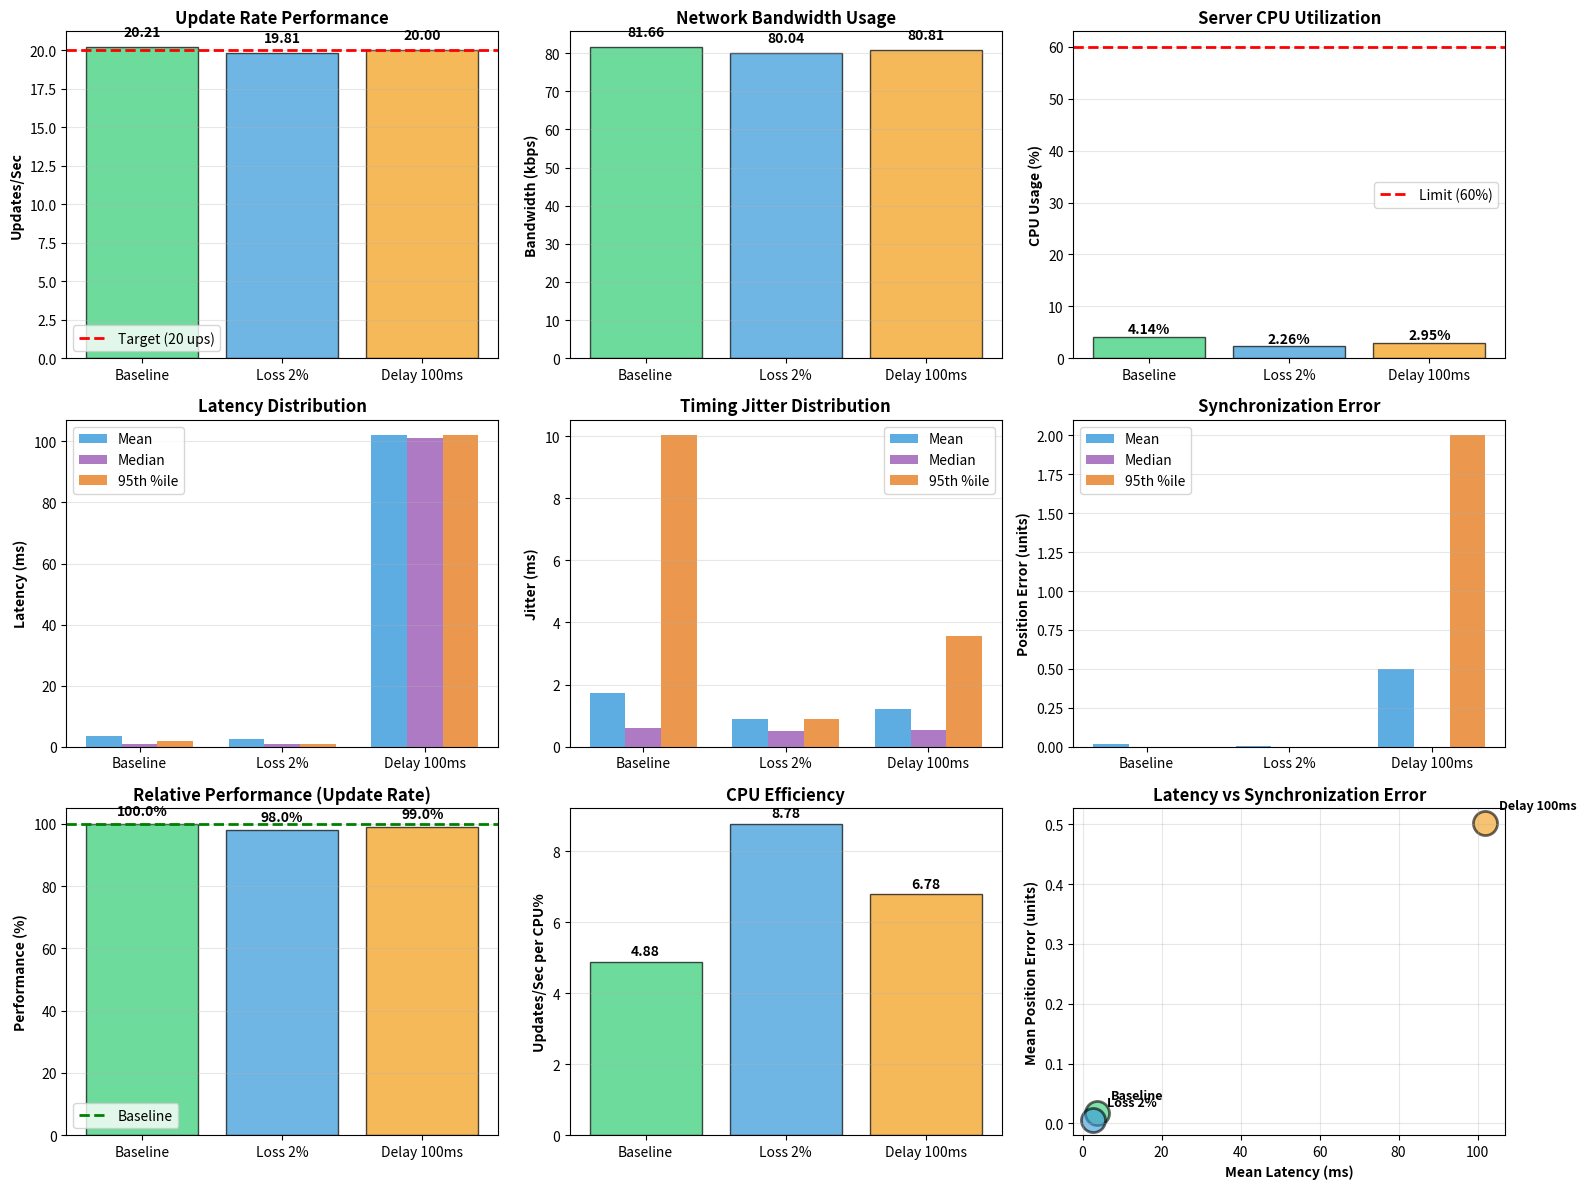
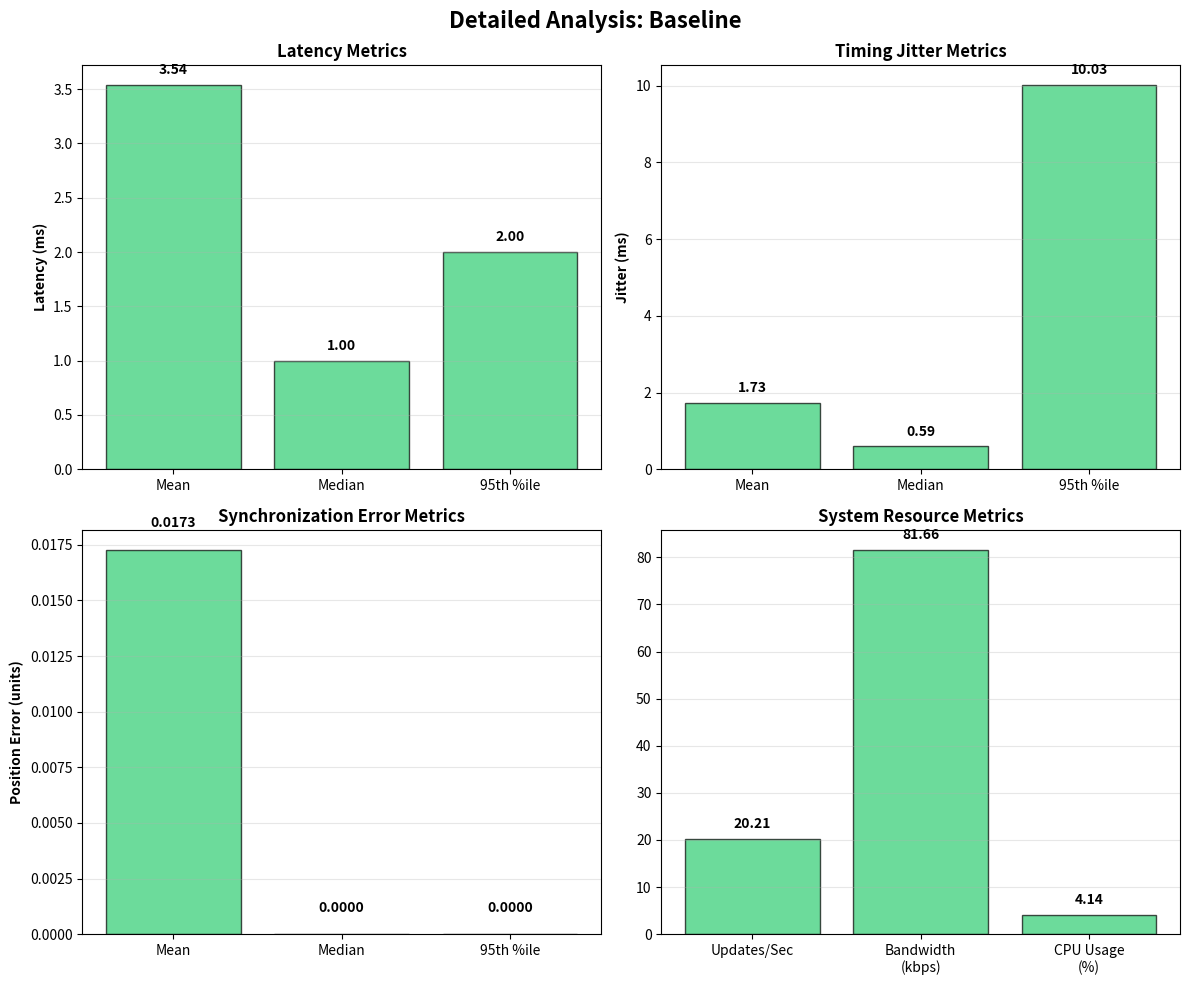
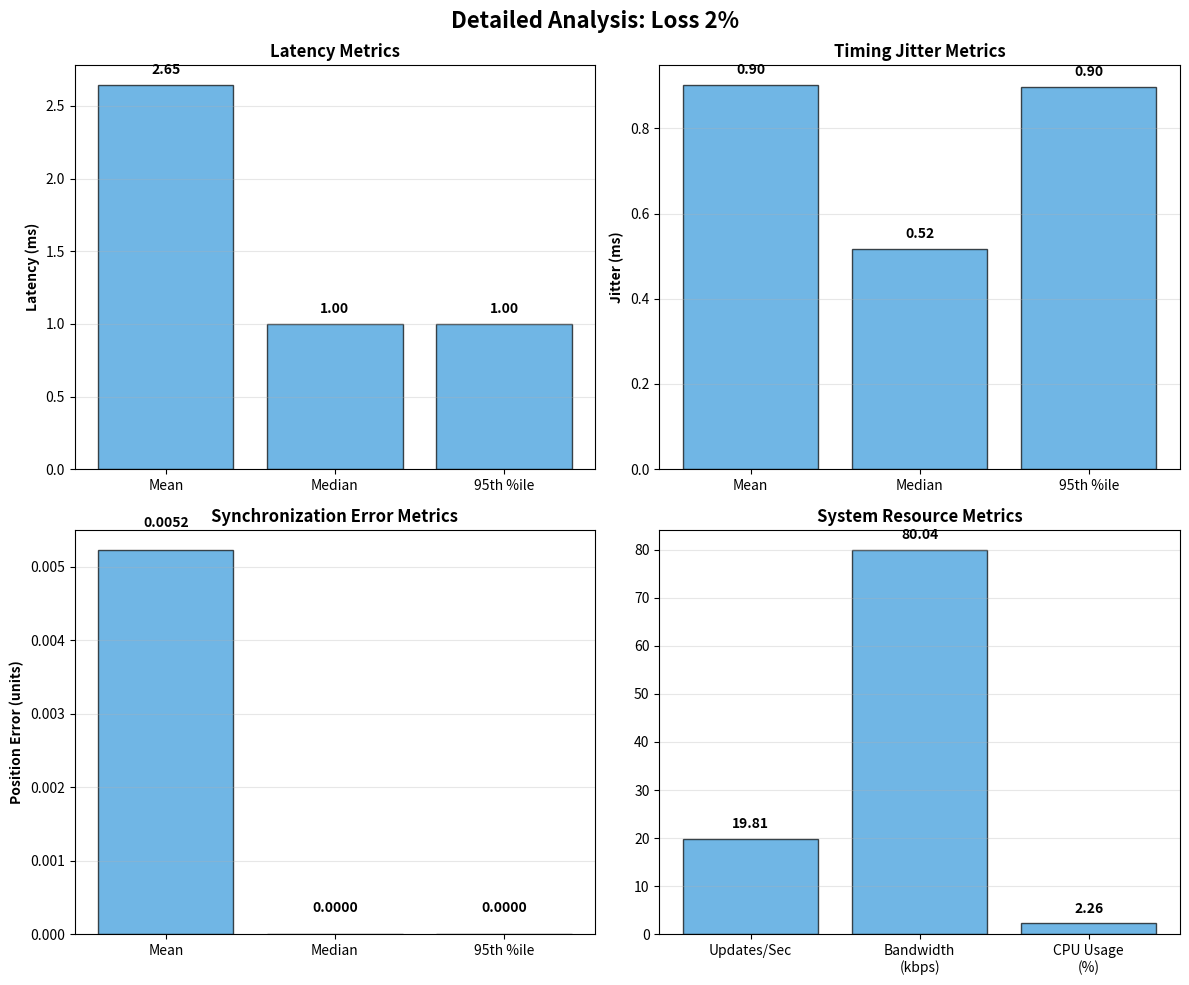
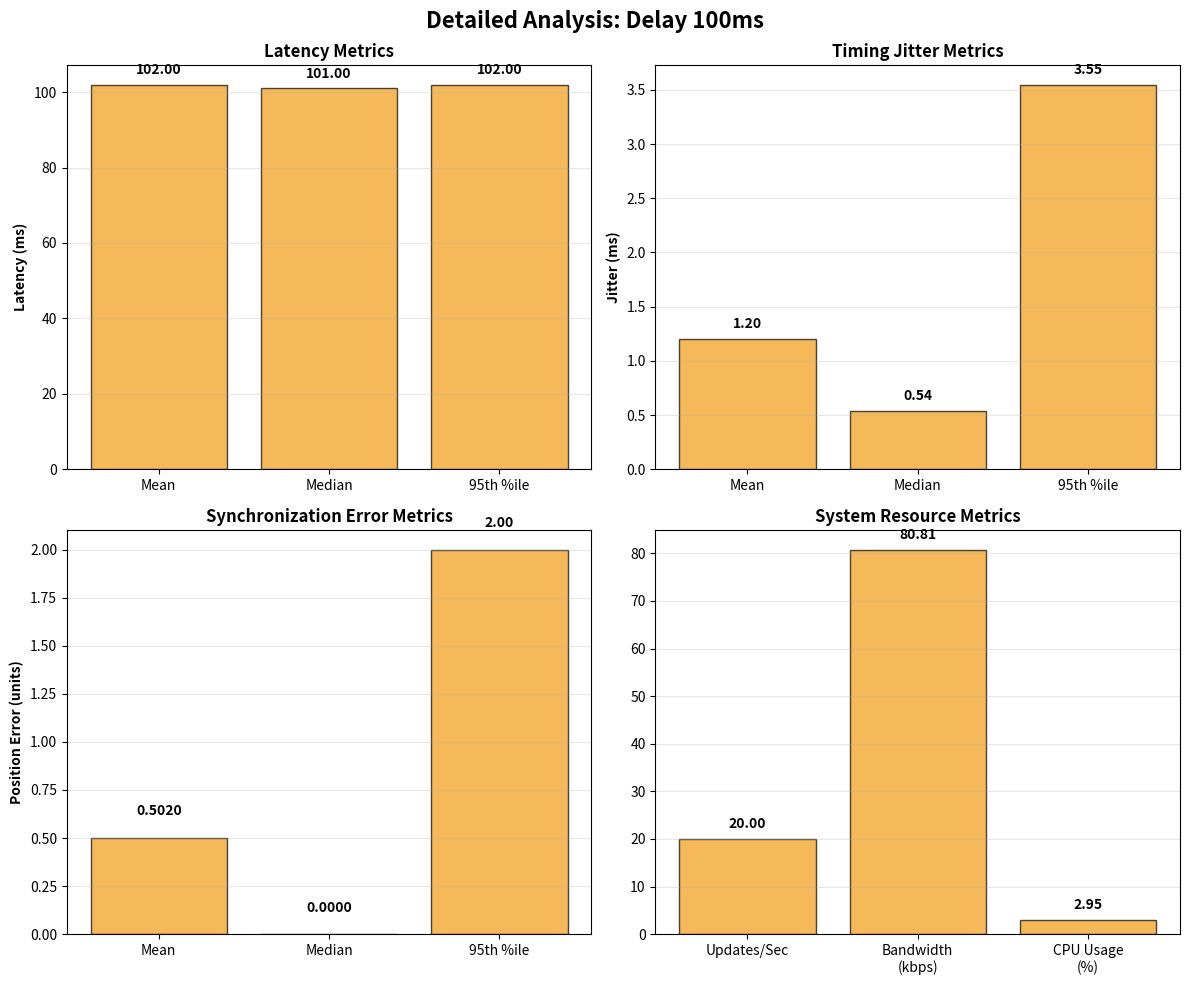

Write Python code to recreate these figures, in order.
import json
import matplotlib.pyplot as plt
import numpy as np
from pathlib import Path

# Load the JSON data for all scenarios
baseline_data = {
    "scenario": "Baseline",
    "timestamp": 1766649687,
    "duration": 60,
    "metrics": {
        "updates_per_sec": 20.2125,
        "bandwidth_kbps": 81.6566,
        "cpu_percent": 4.140350877192983,
        "latency": {
            "mean": 3.5419501133786846,
            "median": 1.0,
            "p95": 2.0
        },
        "jitter": {
            "mean": 1.7344724117651646,
            "median": 0.5940787623807813,
            "p95": 10.027223716914014
        },
        "position_error": {
            "mean": 0.017289820618111088,
            "median": 0.0,
            "p95": 0.0
        }
    }
}

loss_data = {
    "scenario": "Loss 2%",
   "timestamp": 1766686563,
    "duration": 60,
    "metrics": {
        "updates_per_sec": 19.8125,
        "bandwidth_kbps": 80.03996666666667,
        "cpu_percent": 2.257758620689655,
        "latency": {
            "mean": 2.6471083070452157,
            "median": 1.0,
            "p95": 1.0
        },
        "jitter": {
            "mean": 0.9025111153764117,
            "median": 0.5164413098106982,
            "p95": 0.8975583772335168
        },
        "position_error": {
            "mean": 0.005232177894048398,
            "median": 0.0,
            "p95": 0.0
        }
    }
}

delay_data = {
    "scenario": "Delay 100ms",
    "timestamp": 1766540503,
    "duration": 60,
    "metrics": {
        "updates_per_sec": 20.004166666666666,
        "bandwidth_kbps": 80.81493333333333,
        "cpu_percent": 2.9491666666666663,
        "latency": {
            "mean": 101.99583420120808,
            "median": 101.0,
            "p95": 102.0
        },
        "jitter": {
            "mean": 1.200678006016685,
            "median": 0.5384959005179737,
            "p95": 3.5484275893978605
        },
        "position_error": {
            "mean": 0.5019517018500483,
            "median": 0.0,
            "p95": 2.0
        }
    }
}

scenarios = [baseline_data, loss_data, delay_data]
scenario_names = ['Baseline', 'Loss 2%', 'Delay 100ms']
colors = ['#2ecc71', '#3498db', '#f39c12']


def create_comparison_plots():
    """Create comprehensive comparison plots across all scenarios"""

    fig = plt.figure(figsize=(16, 12))

    # 1. Updates Per Second Comparison
    ax1 = plt.subplot(3, 3, 1)
    updates = [s['metrics']['updates_per_sec'] for s in scenarios]
    bars = ax1.bar(scenario_names, updates, color=colors, alpha=0.7, edgecolor='black')
    ax1.axhline(y=20, color='red', linestyle='--', linewidth=2, label='Target (20 ups)')
    ax1.set_ylabel('Updates/Sec', fontweight='bold')
    ax1.set_title('Update Rate Performance', fontweight='bold', fontsize=12)
    ax1.legend()
    ax1.grid(axis='y', alpha=0.3)
    for bar, val in zip(bars, updates):
        ax1.text(bar.get_x() + bar.get_width() / 2, bar.get_height() + 0.5,
                 f'{val:.2f}', ha='center', va='bottom', fontweight='bold')

    # 2. Bandwidth Consumption
    ax2 = plt.subplot(3, 3, 2)
    bandwidth = [s['metrics']['bandwidth_kbps'] for s in scenarios]
    bars = ax2.bar(scenario_names, bandwidth, color=colors, alpha=0.7, edgecolor='black')
    ax2.set_ylabel('Bandwidth (kbps)', fontweight='bold')
    ax2.set_title('Network Bandwidth Usage', fontweight='bold', fontsize=12)
    ax2.grid(axis='y', alpha=0.3)
    for bar, val in zip(bars, bandwidth):
        ax2.text(bar.get_x() + bar.get_width() / 2, bar.get_height() + 2,
                 f'{val:.2f}', ha='center', va='bottom', fontweight='bold')

    # 3. CPU Utilization
    ax3 = plt.subplot(3, 3, 3)
    cpu = [s['metrics']['cpu_percent'] for s in scenarios]
    bars = ax3.bar(scenario_names, cpu, color=colors, alpha=0.7, edgecolor='black')
    ax3.axhline(y=60, color='red', linestyle='--', linewidth=2, label='Limit (60%)')
    ax3.set_ylabel('CPU Usage (%)', fontweight='bold')
    ax3.set_title('Server CPU Utilization', fontweight='bold', fontsize=12)
    ax3.legend()
    ax3.grid(axis='y', alpha=0.3)
    for bar, val in zip(bars, cpu):
        ax3.text(bar.get_x() + bar.get_width() / 2, bar.get_height() + 0.1,
                 f'{val:.2f}%', ha='center', va='bottom', fontweight='bold')

    # 4. Latency Distribution
    ax4 = plt.subplot(3, 3, 4)
    x = np.arange(len(scenario_names))
    width = 0.25

    mean_latency = [s['metrics']['latency']['mean'] for s in scenarios]
    median_latency = [s['metrics']['latency']['median'] for s in scenarios]
    p95_latency = [s['metrics']['latency']['p95'] for s in scenarios]

    ax4.bar(x - width, mean_latency, width, label='Mean', color='#3498db', alpha=0.8)
    ax4.bar(x, median_latency, width, label='Median', color='#9b59b6', alpha=0.8)
    ax4.bar(x + width, p95_latency, width, label='95th %ile', color='#e67e22', alpha=0.8)

    ax4.set_ylabel('Latency (ms)', fontweight='bold')
    ax4.set_title('Latency Distribution', fontweight='bold', fontsize=12)
    ax4.set_xticks(x)
    ax4.set_xticklabels(scenario_names)
    ax4.legend()
    ax4.grid(axis='y', alpha=0.3)

    # 5. Jitter Distribution
    ax5 = plt.subplot(3, 3, 5)
    mean_jitter = [s['metrics']['jitter']['mean'] for s in scenarios]
    median_jitter = [s['metrics']['jitter']['median'] for s in scenarios]
    p95_jitter = [s['metrics']['jitter']['p95'] for s in scenarios]

    ax5.bar(x - width, mean_jitter, width, label='Mean', color='#3498db', alpha=0.8)
    ax5.bar(x, median_jitter, width, label='Median', color='#9b59b6', alpha=0.8)
    ax5.bar(x + width, p95_jitter, width, label='95th %ile', color='#e67e22', alpha=0.8)

    ax5.set_ylabel('Jitter (ms)', fontweight='bold')
    ax5.set_title('Timing Jitter Distribution', fontweight='bold', fontsize=12)
    ax5.set_xticks(x)
    ax5.set_xticklabels(scenario_names)
    ax5.legend()
    ax5.grid(axis='y', alpha=0.3)

    # 6. Position Error Distribution
    ax6 = plt.subplot(3, 3, 6)
    mean_error = [s['metrics']['position_error']['mean'] for s in scenarios]
    median_error = [s['metrics']['position_error']['median'] for s in scenarios]
    p95_error = [s['metrics']['position_error']['p95'] for s in scenarios]

    ax6.bar(x - width, mean_error, width, label='Mean', color='#3498db', alpha=0.8)
    ax6.bar(x, median_error, width, label='Median', color='#9b59b6', alpha=0.8)
    ax6.bar(x + width, p95_error, width, label='95th %ile', color='#e67e22', alpha=0.8)

    ax6.set_ylabel('Position Error (units)', fontweight='bold')
    ax6.set_title('Synchronization Error', fontweight='bold', fontsize=12)
    ax6.set_xticks(x)
    ax6.set_xticklabels(scenario_names)
    ax6.legend()
    ax6.grid(axis='y', alpha=0.3)

    # 7. Performance Degradation (normalized to baseline)
    ax7 = plt.subplot(3, 3, 7)
    baseline_updates = baseline_data['metrics']['updates_per_sec']
    normalized_updates = [(s['metrics']['updates_per_sec'] / baseline_updates * 100)
                          for s in scenarios]

    bars = ax7.bar(scenario_names, normalized_updates, color=colors, alpha=0.7, edgecolor='black')
    ax7.axhline(y=100, color='green', linestyle='--', linewidth=2, label='Baseline')
    ax7.set_ylabel('Performance (%)', fontweight='bold')
    ax7.set_title('Relative Performance (Update Rate)', fontweight='bold', fontsize=12)
    ax7.legend()
    ax7.grid(axis='y', alpha=0.3)
    for bar, val in zip(bars, normalized_updates):
        ax7.text(bar.get_x() + bar.get_width() / 2, bar.get_height() + 2,
                 f'{val:.1f}%', ha='center', va='bottom', fontweight='bold')

    # 8. Resource Efficiency (Updates per CPU%)
    ax8 = plt.subplot(3, 3, 8)
    efficiency = [s['metrics']['updates_per_sec'] / s['metrics']['cpu_percent']
                  for s in scenarios]
    bars = ax8.bar(scenario_names, efficiency, color=colors, alpha=0.7, edgecolor='black')
    ax8.set_ylabel('Updates/Sec per CPU%', fontweight='bold')
    ax8.set_title('CPU Efficiency', fontweight='bold', fontsize=12)
    ax8.grid(axis='y', alpha=0.3)
    for bar, val in zip(bars, efficiency):
        ax8.text(bar.get_x() + bar.get_width() / 2, bar.get_height() + 0.1,
                 f'{val:.2f}', ha='center', va='bottom', fontweight='bold')

    # 9. Latency vs Position Error scatter
    ax9 = plt.subplot(3, 3, 9)
    latencies = [s['metrics']['latency']['mean'] for s in scenarios]
    errors = [s['metrics']['position_error']['mean'] for s in scenarios]

    for i, (lat, err, name, color) in enumerate(zip(latencies, errors, scenario_names, colors)):
        ax9.scatter(lat, err, s=300, color=color, alpha=0.6, edgecolor='black', linewidth=2)
        ax9.annotate(name, (lat, err), xytext=(10, 10), textcoords='offset points',
                     fontweight='bold', fontsize=9)

    ax9.set_xlabel('Mean Latency (ms)', fontweight='bold')
    ax9.set_ylabel('Mean Position Error (units)', fontweight='bold')
    ax9.set_title('Latency vs Synchronization Error', fontweight='bold', fontsize=12)
    ax9.grid(True, alpha=0.3)

    plt.tight_layout()
    return fig


def create_individual_scenario_plots():
    """Create detailed plots for each scenario"""

    for scenario, color in zip(scenarios, colors):
        fig, axes = plt.subplots(2, 2, figsize=(12, 10))
        fig.suptitle(f'Detailed Analysis: {scenario["scenario"]}',
                     fontsize=16, fontweight='bold')

        # Latency metrics
        ax1 = axes[0, 0]
        latency_data = scenario['metrics']['latency']
        metrics = ['Mean', 'Median', '95th %ile']
        values = [latency_data['mean'], latency_data['median'], latency_data['p95']]
        bars = ax1.bar(metrics, values, color=[color] * 3, alpha=0.7, edgecolor='black')
        ax1.set_ylabel('Latency (ms)', fontweight='bold')
        ax1.set_title('Latency Metrics', fontweight='bold')
        ax1.grid(axis='y', alpha=0.3)
        for bar, val in zip(bars, values):
            ax1.text(bar.get_x() + bar.get_width() / 2, bar.get_height() + max(values) * 0.02,
                     f'{val:.2f}', ha='center', va='bottom', fontweight='bold')

        # Jitter metrics
        ax2 = axes[0, 1]
        jitter_data = scenario['metrics']['jitter']
        values = [jitter_data['mean'], jitter_data['median'], jitter_data['p95']]
        bars = ax2.bar(metrics, values, color=[color] * 3, alpha=0.7, edgecolor='black')
        ax2.set_ylabel('Jitter (ms)', fontweight='bold')
        ax2.set_title('Timing Jitter Metrics', fontweight='bold')
        ax2.grid(axis='y', alpha=0.3)
        for bar, val in zip(bars, values):
            ax2.text(bar.get_x() + bar.get_width() / 2, bar.get_height() + max(values) * 0.02,
                     f'{val:.2f}', ha='center', va='bottom', fontweight='bold')

        # Position error metrics
        ax3 = axes[1, 0]
        error_data = scenario['metrics']['position_error']
        values = [error_data['mean'], error_data['median'], error_data['p95']]
        bars = ax3.bar(metrics, values, color=[color] * 3, alpha=0.7, edgecolor='black')
        ax3.set_ylabel('Position Error (units)', fontweight='bold')
        ax3.set_title('Synchronization Error Metrics', fontweight='bold')
        ax3.grid(axis='y', alpha=0.3)
        for bar, val in zip(bars, values):
            ax3.text(bar.get_x() + bar.get_width() / 2, bar.get_height() + max(values) * 0.05,
                     f'{val:.4f}' if val < 1 else f'{val:.2f}',
                     ha='center', va='bottom', fontweight='bold')

        # Summary metrics
        ax4 = axes[1, 1]
        summary_metrics = ['Updates/Sec', 'Bandwidth\n(kbps)', 'CPU Usage\n(%)']
        summary_values = [
            scenario['metrics']['updates_per_sec'],
            scenario['metrics']['bandwidth_kbps'],
            scenario['metrics']['cpu_percent']
        ]
        bars = ax4.bar(summary_metrics, summary_values, color=[color] * 3, alpha=0.7, edgecolor='black')
        ax4.set_title('System Resource Metrics', fontweight='bold')
        ax4.grid(axis='y', alpha=0.3)
        for bar, val in zip(bars, summary_values):
            ax4.text(bar.get_x() + bar.get_width() / 2, bar.get_height() + max(summary_values) * 0.02,
                     f'{val:.2f}', ha='center', va='bottom', fontweight='bold')

        plt.tight_layout()

        # Save the figure
        filename = f'scenario_{scenario["scenario"].replace(" ", "_").lower()}_detailed.png'
        plt.savefig(filename, dpi=300, bbox_inches='tight')
        print(f'Saved: {filename}')


# Generate all plots
print("Generating comparison plots...")
comparison_fig = create_comparison_plots()
comparison_fig.savefig('all_scenarios_comparison.png', dpi=300, bbox_inches='tight')
print('Saved: all_scenarios_comparison.png')

print("\nGenerating individual scenario plots...")
create_individual_scenario_plots()

print("\nAll plots generated successfully!")
plt.show()